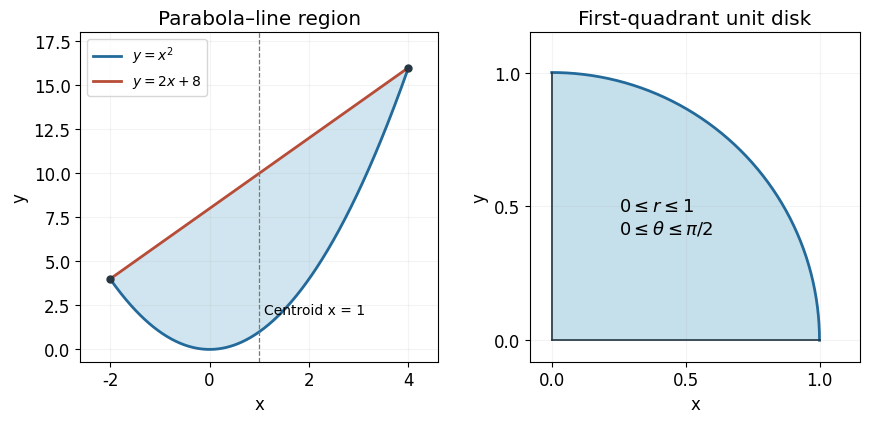

Write Python code to recreate this figure. (Note: this script raises an exception after producing the figure.)
from pathlib import Path
import numpy as np
import matplotlib
matplotlib.use("Agg")
import matplotlib.pyplot as plt
plt.rcParams.update({"font.size":12,"font.family":"DejaVu Sans","figure.facecolor":"white","axes.facecolor":"white","savefig.facecolor":"white"})

fig,(ax,bx)=plt.subplots(1,2,figsize=(9,4.4));x=np.linspace(-2,4,400)
ax.fill_between(x,x*x,2*x+8,color="#c5dfeb",alpha=.8);ax.plot(x,x*x,color="#236a9b",lw=2,label=r"$y=x^2$");ax.plot(x,2*x+8,color="#b74c37",lw=2,label=r"$y=2x+8$");ax.scatter([-2,4],[4,16],color="#263743",s=25,zorder=4)
ax.axvline(1,color="#777777",ls="--",lw=.9);ax.text(1.1,2,"Centroid x = 1",fontsize=10);ax.set(xlim=(-2.6,4.6),ylim=(-.7,18),xlabel="x",ylabel="y",title="Parabola–line region");ax.grid(alpha=.15);ax.legend(fontsize=10,loc="upper left")
th=np.linspace(0,np.pi/2,250);xx=np.r_[0,np.cos(th),0];yy=np.r_[0,np.sin(th),0];bx.fill(xx,yy,color="#c5dfeb");bx.plot(np.cos(th),np.sin(th),color="#236a9b",lw=2);bx.plot([0,1],[0,0],color="#263743",lw=1.2);bx.plot([0,0],[0,1],color="#263743",lw=1.2)
bx.text(.25,.4,r"$0\leq r\leq1$"+"\n"+r"$0\leq\theta\leq\pi/2$",fontsize=13);bx.set(xlim=(-.08,1.15),ylim=(-.08,1.15),xlabel="x",ylabel="y",aspect="equal",title="First-quadrant unit disk");bx.set_xticks([0,.5,1]);bx.set_yticks([0,.5,1]);bx.grid(alpha=.15);fig.tight_layout()

fig.savefig(Path.cwd()/Path(__file__).with_suffix(".png").name,dpi=140,facecolor="white",transparent=False)
plt.close(fig)
